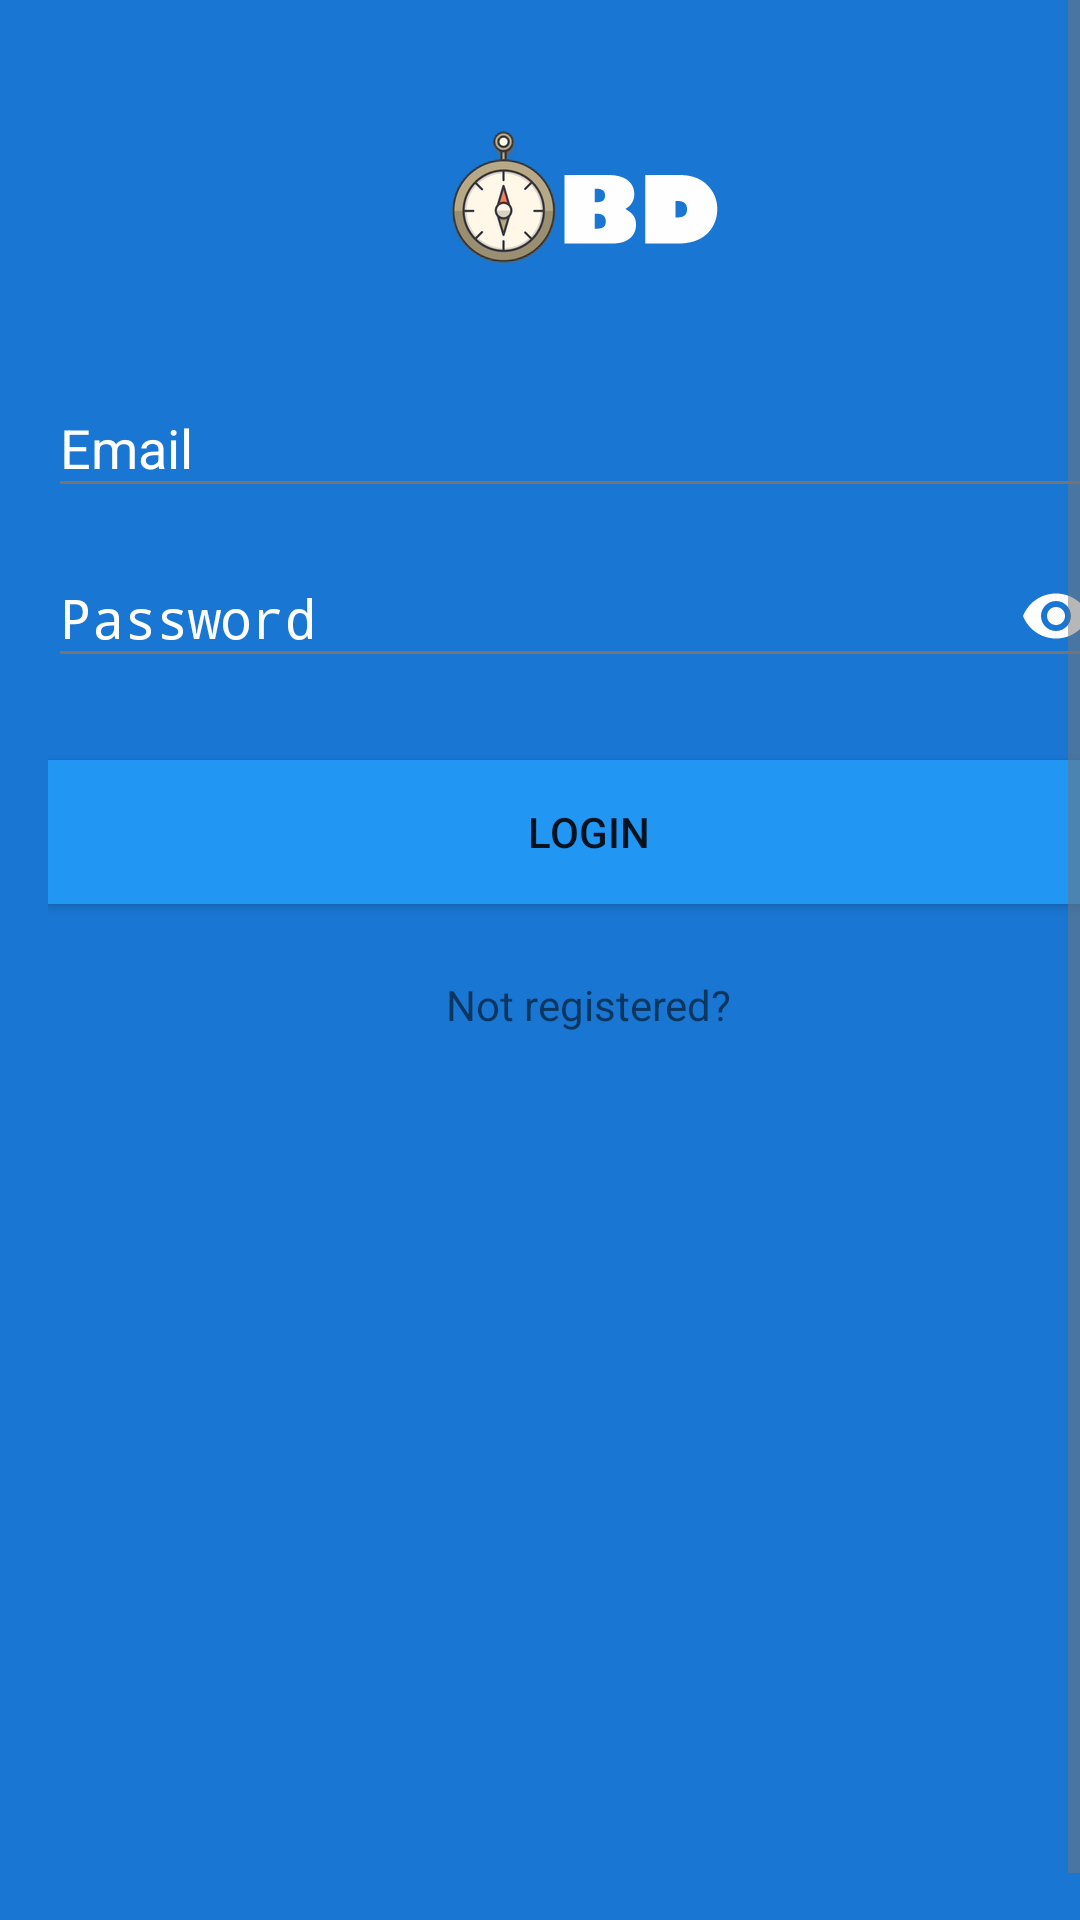

The Android layout XML behind this screen, and the referenced resources:
<!-- AndroidManifest.xml: application theme AppTheme -->
<!-- res/layout/fragment_login.xml -->
<?xml version="1.0" encoding="utf-8"?>
<ScrollView xmlns:android="http://schemas.android.com/apk/res/android"
    xmlns:app="http://schemas.android.com/apk/res-auto"
    android:layout_width="match_parent"
    android:layout_height="match_parent"
    android:fillViewport="true"
    android:background="@color/colorPrimaryDark">

        <RelativeLayout
            android:layout_width="match_parent"
            android:layout_height="wrap_content"
            android:layout_margin="@dimen/activity_vertical_margin"
            android:orientation="vertical">

            <ImageView
                android:id="@+id/img_logo"
                android:layout_width="wrap_content"
                android:layout_height="wrap_content"
                android:layout_centerHorizontal="true"
                android:src="@drawable/logo"
                android:contentDescription="@string/appName"/>

            <android.support.design.widget.TextInputLayout
                android:id="@+id/ti_email"
                android:layout_width="match_parent"
                android:layout_height="wrap_content"
                android:layout_below="@+id/img_logo"
                android:layout_marginTop="@dimen/child_margin_top"
                android:textColorHint="@android:color/white">

                <EditText
                    android:id="@+id/et_email"
                    android:layout_width="match_parent"
                    android:layout_height="wrap_content"
                    android:drawableEnd="@drawable/ic_email"
                    android:hint="@string/emailHint"
                    android:inputType="textEmailAddress" />

            </android.support.design.widget.TextInputLayout>

            <android.support.design.widget.TextInputLayout
                android:id="@+id/ti_password"
                android:layout_width="match_parent"
                android:layout_height="wrap_content"
                android:layout_below="@+id/ti_email"
                android:layout_marginTop="@dimen/child_margin_top"
                app:passwordToggleEnabled="true"
                app:passwordToggleTint="@android:color/white"
                android:textColorHint="@android:color/white">

                <EditText
                    android:id="@+id/et_password"
                    android:layout_width="match_parent"
                    android:layout_height="wrap_content"
                    android:hint="@string/passwordHint"
                    android:inputType="textPassword" />

            </android.support.design.widget.TextInputLayout>

            <Button
                android:id="@+id/btn_login"
                android:layout_width="match_parent"
                android:layout_height="wrap_content"
                android:layout_below="@+id/ti_password"
                android:layout_marginTop="@dimen/button_margin"
                android:drawableEnd="@drawable/ic_arrow_forward"
                android:paddingEnd="48dp"
                android:paddingStart="@dimen/button_padding"
                android:text="@string/loginButton"
                android:background="@color/colorPrimary"/>

            <TextView
                android:id="@+id/tv_register"
                android:layout_width="match_parent"
                android:layout_height="wrap_content"
                android:layout_below="@+id/btn_login"
                android:layout_marginTop="@dimen/button_margin"
                android:text="@string/not_registered"
                android:textAlignment="center" />

            <TextView
                android:id="@+id/tv_forgot_password"
                android:layout_width="match_parent"
                android:layout_height="wrap_content"
                android:layout_below="@+id/tv_register"
                android:layout_marginTop="@dimen/button_margin"
                android:text="@string/forgot_password"
                android:textAlignment="center"
                android:visibility="invisible" />

            <ProgressBar
                android:id="@+id/progress"
                android:layout_width="wrap_content"
                android:layout_height="wrap_content"
                android:layout_below="@+id/tv_forgot_password"
                android:layout_centerHorizontal="true"
                android:layout_marginBottom="@dimen/button_margin"
                android:layout_marginTop="@dimen/button_margin"
                android:visibility="gone" />

        </RelativeLayout>
</ScrollView>
<!-- resources referenced by this layout -->
<resources>
  <color name="colorPrimary">#2196F3</color>
  <color name="colorPrimaryDark">#1976D2</color>
  <dimen name="activity_vertical_margin">16dp</dimen>
  <dimen name="button_margin">24dp</dimen>
  <dimen name="button_padding">48dp</dimen>
  <dimen name="child_margin_top">1dp</dimen>
  <!-- drawable logo: png bitmap (drawable-nodpi, 26655 bytes) -->
  <string name="appName">BuilDay</string>
  <string name="emailHint">Email</string>
  <string name="forgot_password">Forgot password?</string>
  <string name="loginButton">Login</string>
  <string name="not_registered">Not registered?</string>
  <string name="passwordHint">Password</string>
  <style name="AppTheme" parent="Theme.AppCompat.Light.NoActionBar">
          <item name="colorPrimary">@color/colorPrimary</item>
          <item name="colorPrimaryDark">@color/colorPrimaryDark</item>
          <item name="colorAccent">@color/colorAccent</item>
          <item name="android:textColorSecondary">@color/colorSecondaryText</item>
          
          <item name="android:datePickerDialogTheme">@style/AppTheme.MyDatePickerDialogTheme</item>
      </style>
  <color name="colorAccent">#039be5</color>
  <color name="colorSecondaryText">#757575</color>
  <style name="AppTheme.MyDatePickerDialogTheme" parent="Theme.AppCompat.Light.Dialog">
          
          <item name="colorAccent">@color/colorAccent</item>
          <item name="android:datePickerStyle">@style/MyDatePickerStyle</item>
          <item name="android:colorAccent">@color/colorPrimaryDark</item>
          <item name="android:textColorPrimary">@color/colorPrimaryDark</item>
          
          <item name="android:textColorSecondary">@color/colorSecondaryText</item>
          <item name="colorPrimary">@color/colorPrimary</item>
          <item name="colorPrimaryDark">@color/colorPrimaryDark</item>
          <item name="android:colorForeground">@android:color/holo_blue_dark</item>
  
      </style>
  <style name="MyDatePickerStyle" parent="@android:style/Widget.DatePicker">
          <item name="android:headerBackground">@color/colorPrimary</item>
          <item name="android:calendarTextColor">@color/colorPrimaryDark</item>
          <item name="android:dayOfWeekBackground">@color/colorPrimaryDark</item>
          <item name="android:yearListSelectorColor">@color/colorAccent</item>
          <item name="android:datePickerMode">calendar</item>
          <item name="android:minDate">01/01/2000</item>
      </style>
</resources>
